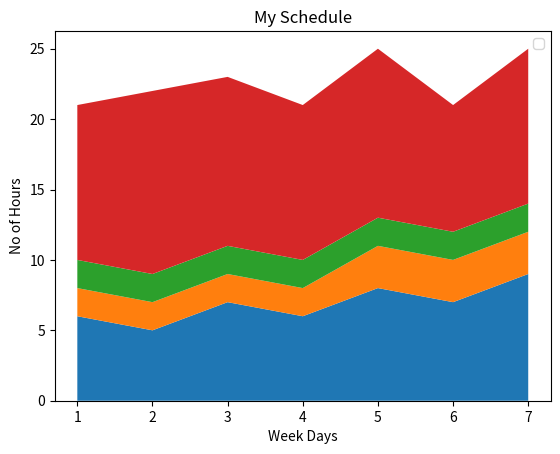

Write the Python code that produced this figure.
# It is mainly used to give relation between the group of activities
#%%
import matplotlib.pyplot as plt

days = [1,2,3,4,5,6,7]

sleeping = [6,5,7,6,8,7,9]
playing  = [2,2,2,2,3,3,3]
eating   = [2,2,2,2,2,2,2]
studying = [11,13,12,11,12,9,11]

#plt.plot([ ],[ ] ,label='sleeping',linewidth = 5)
#plt.plot([ ],[ ] ,label='playing',linewidth = 5)
#plt.plot([ ],[ ] ,label='eating',linewidth=5)
#plt.plot([ ],[ ] ,label='studying',linewidth=5)

plt.stackplot(days,sleeping,playing,eating,studying)
plt.title('My Schedule')
plt.xlabel('Week Days')
plt.ylabel('No of Hours')
plt.legend()
plt.show()